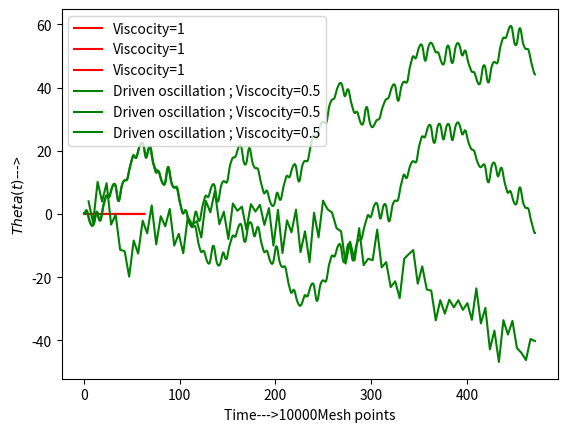

Python code for this plot:
import numpy as np 
import math 
import matplotlib.pyplot as plt 

m,g,l=1,1,1
Mesh=[100,1000,10000]
v=1
A=1.2
w,v1=2/3,1/2
Tp=2*math.pi/w

def F(t):
    return 0

w0=math.sqrt(g/l)

def f(t,x,x1,F,v):
    Phi=v*g/(m*l)
    return F(t)/(m*g)-Phi*x1-np.sin(x)  #This is the dimensionless form of the equation

def RK4(f,t,x,x1,h,F,v):
    k1=h*x1
    j1=h*f(t,x,x1,F,v)
    k2=h*(x1+j1/2)
    j2=h*f(t+h/2,x+k1/2,x1+j1/2,F,v)
    k3=h*(x1+j2/2)
    j3=h*f(t+h/2,x+k2/2,x1+j2/2,F,v)
    k4=h*(x1+j3)
    j4=h*f(t+h,x+k3,x1+j3,F,v)
    x1+=1/6*(j1+2*j2+2*j3+j4)
    x+=1/6*(k1+2*k2+2*k3+k4)
    t+=h
    return t,x,x1

def Theta(f,t0,tf,x0,x10,N,F,v): #This function returns the values of x(t) upto t_f.
    T,X,X1=[],[],[]
    h=(tf-t0)/N
    for i in range(N):
        L=RK4(f,t0,x0,x10,h,F,v)
        T.append(L[0])
        X.append(L[1])
        X1.append(L[2])
        t0,x0,x10=RK4(f,t0,x0,x10,h,F,v)
    return T,X,X1

for N in Mesh:
    L=Theta(f,0,20*math.pi,0.2,0,N,F,v)
    T,X=L[0],L[1]
    T1=[x/w0 for x in T]
    plt.plot(T1,X,'r',label="Viscocity="+str(v)+"")
    plt.xlabel("Time--->"+str(N)+"Mesh points")
    plt.ylabel("$Theta (t)--->$")
    plt.legend()
    plt.show()

def F1(t):
    return A*np.cos(w*t)

for N in Mesh:
    L=Theta(f,0,50*Tp,0,0,N,F1,v1)
    T,X=L[0],L[1]
    T1=[x/w0 for x in T]
    plt.plot(T1,X,'g',label="Driven oscillation ; Viscocity="+str(v1)+"")
    plt.xlabel("Time--->"+str(N)+"Mesh points")
    plt.ylabel("$Theta(t)$--->")
    plt.legend()
    plt.show()
